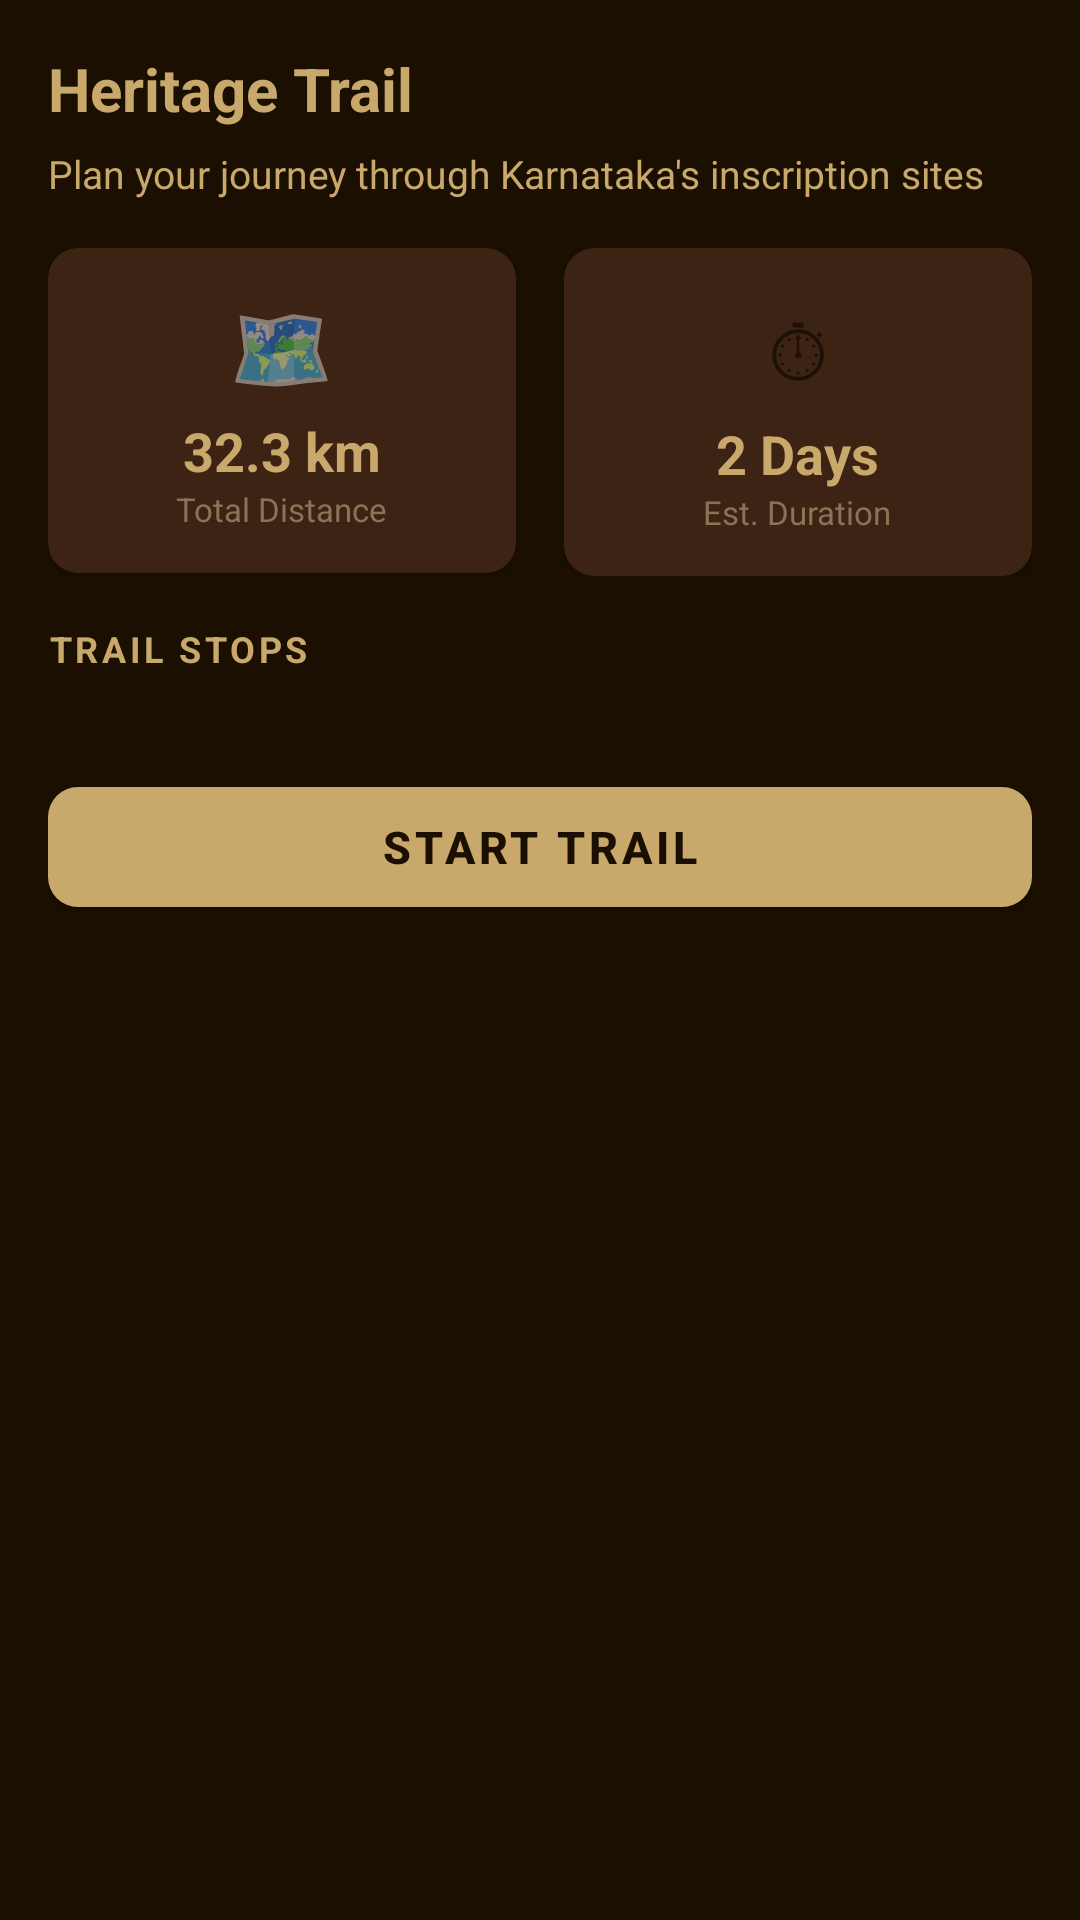

Write the Android layout XML for this screen, with the resource values it uses.
<!-- AndroidManifest.xml: application theme Theme.NammaShasane -->
<!-- res/layout/fragment_trail.xml -->
<?xml version="1.0" encoding="utf-8"?>
<ScrollView
    xmlns:android="http://schemas.android.com/apk/res/android"
    xmlns:app="http://schemas.android.com/apk/res-auto"
    android:layout_width="match_parent"
    android:layout_height="match_parent"
    android:background="@color/dark_bg_primary"
    android:fillViewport="true">

    <LinearLayout
        android:layout_width="match_parent"
        android:layout_height="wrap_content"
        android:orientation="vertical"
        android:padding="16dp">

        
        <TextView
            android:layout_width="wrap_content"
            android:layout_height="wrap_content"
            android:text="@string/trail_title"
            android:textColor="@color/amber_primary"
            android:textSize="20sp"
            android:textStyle="bold"
            android:layout_marginBottom="6dp" />

        <TextView
            android:layout_width="match_parent"
            android:layout_height="wrap_content"
            android:text="@string/trail_subtitle"
            android:textColor="@color/text_secondary"
            android:textSize="13sp"
            android:lineSpacingMultiplier="1.4"
            android:layout_marginBottom="16dp" />

        
        <LinearLayout
            android:layout_width="match_parent"
            android:layout_height="wrap_content"
            android:orientation="horizontal"
            android:layout_marginBottom="16dp">

            
            <androidx.cardview.widget.CardView
                android:layout_width="0dp"
                android:layout_height="wrap_content"
                android:layout_weight="1"
                android:layout_marginEnd="8dp"
                app:cardBackgroundColor="@color/dark_bg_card"
                app:cardCornerRadius="10dp"
                app:strokeColor="@color/divider_color"
                app:strokeWidth="1dp">

                <LinearLayout
                    android:layout_width="match_parent"
                    android:layout_height="wrap_content"
                    android:orientation="vertical"
                    android:padding="14dp"
                    android:gravity="center">

                    <TextView
                        android:layout_width="wrap_content"
                        android:layout_height="wrap_content"
                        android:text="🗺"
                        android:textSize="28sp" />

                    <TextView
                        android:layout_width="wrap_content"
                        android:layout_height="wrap_content"
                        android:text="32.3 km"
                        android:textColor="@color/amber_primary"
                        android:textSize="18sp"
                        android:textStyle="bold"
                        android:layout_marginTop="4dp" />

                    <TextView
                        android:layout_width="wrap_content"
                        android:layout_height="wrap_content"
                        android:text="@string/trail_distance_label"
                        android:textColor="@color/text_muted"
                        android:textSize="11sp" />
                </LinearLayout>
            </androidx.cardview.widget.CardView>

            
            <androidx.cardview.widget.CardView
                android:layout_width="0dp"
                android:layout_height="wrap_content"
                android:layout_weight="1"
                android:layout_marginStart="8dp"
                app:cardBackgroundColor="@color/dark_bg_card"
                app:cardCornerRadius="10dp"
                app:strokeColor="@color/divider_color"
                app:strokeWidth="1dp">

                <LinearLayout
                    android:layout_width="match_parent"
                    android:layout_height="wrap_content"
                    android:orientation="vertical"
                    android:padding="14dp"
                    android:gravity="center">

                    <TextView
                        android:layout_width="wrap_content"
                        android:layout_height="wrap_content"
                        android:text="⏱"
                        android:textSize="28sp" />

                    <TextView
                        android:layout_width="wrap_content"
                        android:layout_height="wrap_content"
                        android:text="2 Days"
                        android:textColor="@color/amber_primary"
                        android:textSize="18sp"
                        android:textStyle="bold"
                        android:layout_marginTop="4dp" />

                    <TextView
                        android:layout_width="wrap_content"
                        android:layout_height="wrap_content"
                        android:text="@string/trail_duration_label"
                        android:textColor="@color/text_muted"
                        android:textSize="11sp" />
                </LinearLayout>
            </androidx.cardview.widget.CardView>

        </LinearLayout>

        
        <TextView
            android:layout_width="wrap_content"
            android:layout_height="wrap_content"
            android:text="TRAIL STOPS"
            android:textColor="@color/amber_primary"
            android:textSize="12sp"
            android:textStyle="bold"
            android:letterSpacing="0.1"
            android:layout_marginBottom="12dp" />

        
        <LinearLayout
            android:id="@+id/trail_stops_container"
            android:layout_width="match_parent"
            android:layout_height="wrap_content"
            android:orientation="vertical"
            android:layout_marginBottom="20dp" />

        
        <com.google.android.material.button.MaterialButton
            android:id="@+id/btn_start_trail"
            android:layout_width="match_parent"
            android:layout_height="52dp"
            android:text="@string/trail_start"
            android:textSize="15sp"
            android:textStyle="bold"
            android:textColor="@color/dark_bg_primary"
            app:backgroundTint="@color/amber_primary"
            app:cornerRadius="10dp"
            app:icon="@drawable/ic_trail"
            app:iconTint="@color/dark_bg_primary"
            app:iconGravity="start"
            app:iconPadding="8dp" />

    </LinearLayout>

</ScrollView>
<!-- resources referenced by this layout -->
<resources>
  <color name="amber_primary">#C8A86B</color>
  <color name="dark_bg_card">#3D2314</color>
  <color name="dark_bg_primary">#1A0F00</color>
  <color name="divider_color">#4A3728</color>
  <color name="text_muted">#8B7355</color>
  <color name="text_secondary">#C8A86B</color>
  <string name="trail_distance_label">Total Distance</string>
  <string name="trail_duration_label">Est. Duration</string>
  <string name="trail_start">Start Trail</string>
  <string name="trail_subtitle">Plan your journey through Karnataka\'s inscription sites</string>
  <string name="trail_title">Heritage Trail</string>
  <style name="Theme.NammaShasane" parent="Theme.MaterialComponents.DayNight.NoActionBar">
          
          <item name="colorPrimary">@color/amber_primary</item>
          <item name="colorPrimaryVariant">@color/amber_dark</item>
          <item name="colorOnPrimary">@color/dark_bg_primary</item>
  
          
          <item name="colorSecondary">@color/amber_light</item>
          <item name="colorOnSecondary">@color/dark_bg_primary</item>
  
          
          <item name="android:colorBackground">@color/dark_bg_primary</item>
          <item name="colorSurface">@color/dark_bg_secondary</item>
          <item name="colorOnBackground">@color/text_primary</item>
          <item name="colorOnSurface">@color/text_primary</item>
  
          
          <item name="android:statusBarColor">@color/dark_bg_primary</item>
          <item name="android:navigationBarColor">@color/dark_bg_secondary</item>
          <item name="android:windowLightStatusBar">false</item>
  
          
          <item name="android:textColorPrimary">@color/text_primary</item>
          <item name="android:textColorSecondary">@color/text_secondary</item>
  
          
          <item name="colorError">@color/status_at_risk</item>
      </style>
  <color name="amber_dark">#8B6914</color>
  <color name="amber_light">#F5DEB3</color>
  <color name="dark_bg_secondary">#2C1810</color>
  <color name="text_primary">#F5DEB3</color>
  <color name="status_at_risk">#CC2200</color>
</resources>
